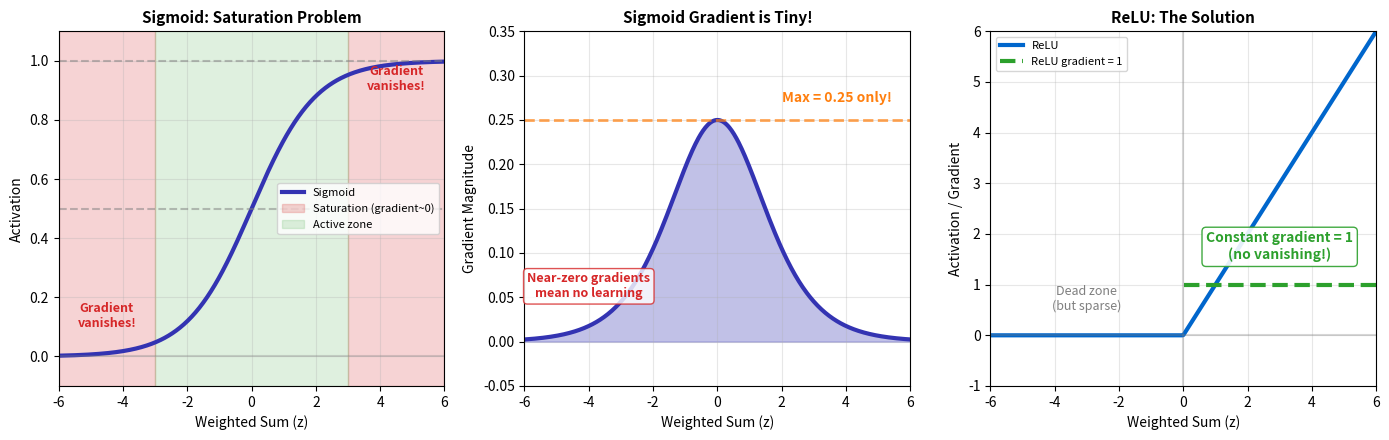

This chart was generated by the following Python code:
# ==============================================================================
# Chart: Sigmoid Saturation
# Source: https://github.com/Digital-AI-Finance/neural-networks/tree/main/07_sigmoid_saturation/
# Author: Digital-AI-Finance
# License: MIT License
# Created: 2025-11-24
# ==============================================================================

"""
Sigmoid Saturation

Vanishing gradient problem in sigmoid activation

Source: https://github.com/Digital-AI-Finance/neural-networks/tree/main/07_sigmoid_saturation/
"""

CHART_METADATA = {
    'name': 'Sigmoid Saturation',
    'url': 'https://github.com/Digital-AI-Finance/neural-networks/tree/main/07_sigmoid_saturation/',
    'author': 'Digital-AI-Finance',
    'license': 'MIT License',
    'created': '2025-11-24',
    'description': 'Vanishing gradient problem in sigmoid activation'
}

"""
Chart 14: Sigmoid Saturation Problem
Shows vanishing gradient regions - why ReLU became popular.
"""

import numpy as np
import matplotlib.pyplot as plt

# Colors
mlpurple = '#3333b2'
mlblue = '#0066cc'
mlred = '#d62728'
mlgreen = '#2ca02c'
mlorange = '#ff7f0e'
mlgray = '#7f7f7f'

fig, axes = plt.subplots(1, 3, figsize=(14, 4.5))

x = np.linspace(-6, 6, 500)

# Sigmoid and its derivative
sigmoid = 1 / (1 + np.exp(-x))
sigmoid_deriv = sigmoid * (1 - sigmoid)

# ReLU and its derivative
relu = np.maximum(0, x)
relu_deriv = (x > 0).astype(float)

# Plot 1: Sigmoid with saturation zones
ax1 = axes[0]
ax1.plot(x, sigmoid, color=mlpurple, linewidth=3, label='Sigmoid')
ax1.axhline(y=0, color=mlgray, linestyle='-', alpha=0.3)
ax1.axhline(y=1, color=mlgray, linestyle='--', alpha=0.5)
ax1.axhline(y=0.5, color=mlgray, linestyle='--', alpha=0.5)

# Highlight saturation zones
ax1.axvspan(-6, -3, alpha=0.2, color=mlred, label='Saturation (gradient~0)')
ax1.axvspan(3, 6, alpha=0.2, color=mlred)
ax1.axvspan(-3, 3, alpha=0.15, color=mlgreen, label='Active zone')

ax1.annotate('Gradient\nvanishes!', xy=(-4.5, 0.1), fontsize=9, color=mlred,
            fontweight='bold', ha='center')
ax1.annotate('Gradient\nvanishes!', xy=(4.5, 0.9), fontsize=9, color=mlred,
            fontweight='bold', ha='center')

ax1.set_xlabel('Weighted Sum (z)', fontsize=10)
ax1.set_ylabel('Activation', fontsize=10)
ax1.set_title('Sigmoid: Saturation Problem', fontsize=11, fontweight='bold')
ax1.legend(loc='right', fontsize=8)
ax1.set_xlim(-6, 6)
ax1.set_ylim(-0.1, 1.1)
ax1.grid(True, alpha=0.3)

# Plot 2: Gradient comparison
ax2 = axes[1]
ax2.plot(x, sigmoid_deriv, color=mlpurple, linewidth=3, label='Sigmoid gradient')
ax2.fill_between(x, sigmoid_deriv, alpha=0.3, color=mlpurple)

ax2.axhline(y=0.25, color=mlorange, linestyle='--', alpha=0.7, linewidth=2)
ax2.annotate('Max = 0.25 only!', xy=(2, 0.27), fontsize=10, color=mlorange, fontweight='bold')

# Highlight the problem
ax2.annotate('Near-zero gradients\nmean no learning', xy=(-4, 0.05), fontsize=9,
            color=mlred, ha='center', fontweight='bold',
            bbox=dict(boxstyle='round', facecolor='white', edgecolor=mlred, alpha=0.8))

ax2.set_xlabel('Weighted Sum (z)', fontsize=10)
ax2.set_ylabel('Gradient Magnitude', fontsize=10)
ax2.set_title('Sigmoid Gradient is Tiny!', fontsize=11, fontweight='bold')
ax2.set_xlim(-6, 6)
ax2.set_ylim(-0.05, 0.35)
ax2.grid(True, alpha=0.3)

# Plot 3: ReLU solution
ax3 = axes[2]
ax3.plot(x, relu, color=mlblue, linewidth=3, label='ReLU')
ax3.plot(x[x>0], np.ones(sum(x>0)), color=mlgreen, linewidth=3, linestyle='--',
        label='ReLU gradient = 1')

ax3.axvline(x=0, color=mlgray, linestyle='-', alpha=0.3)
ax3.axhline(y=0, color=mlgray, linestyle='-', alpha=0.3)

# Highlight advantage
ax3.annotate('Constant gradient = 1\n(no vanishing!)', xy=(3, 1.5), fontsize=10,
            color=mlgreen, ha='center', fontweight='bold',
            bbox=dict(boxstyle='round', facecolor='white', edgecolor=mlgreen, alpha=0.9))

ax3.annotate('Dead zone\n(but sparse)', xy=(-3, 0.5), fontsize=9,
            color=mlgray, ha='center')

ax3.set_xlabel('Weighted Sum (z)', fontsize=10)
ax3.set_ylabel('Activation / Gradient', fontsize=10)
ax3.set_title('ReLU: The Solution', fontsize=11, fontweight='bold')
ax3.legend(loc='upper left', fontsize=8)
ax3.set_xlim(-6, 6)
ax3.set_ylim(-1, 6)
ax3.grid(True, alpha=0.3)

plt.tight_layout()
plt.savefig('sigmoid_saturation.pdf', dpi=300, bbox_inches='tight')
plt.close()

print("Saved: 07_sigmoid_saturation/sigmoid_saturation.pdf")

# Source: https://github.com/Digital-AI-Finance/neural-networks/tree/main/07_sigmoid_saturation/
